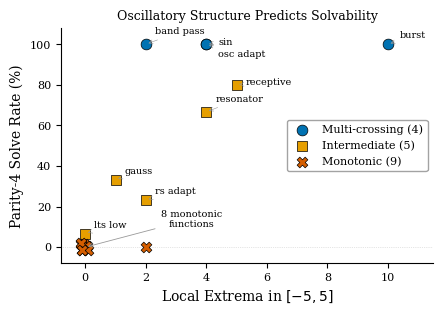

Write Python code to recreate this figure. (Note: this script raises an exception after producing the figure.)
#!/usr/bin/env python3
"""
Generate fig_zero_crossing.pdf for ALIFE 2026 Paper 1.

Oscillatory Structure vs Parity-4 Solve Rate:
Scatter plot showing that local extrema count (oscillatory richness)
predicts solvability better than simple zero-crossing count.

Per-function ablation data from: per_function_ablation_n30/
"""

import os
import numpy as np
import matplotlib.pyplot as plt
from scipy.signal import argrelextrema

# Publication style
plt.rcParams.update({
    'font.family': 'serif',
    'font.size': 9,
    'axes.labelsize': 10,
    'axes.titlesize': 11,
    'xtick.labelsize': 8,
    'ytick.labelsize': 8,
    'legend.fontsize': 8,
    'figure.dpi': 300,
    'savefig.dpi': 300,
    'savefig.bbox': 'tight',
})

# Colorblind-friendly palette (Wong 2011)
COLORS = {
    'blue': '#0072B2',
    'orange': '#E69F00',
    'green': '#009E73',
    'red': '#D55E00',
    'purple': '#CC79A7',
    'cyan': '#56B4E9',
    'gray': '#999999',
    'black': '#000000',
}


def count_local_extrema(func, x_range=(-5, 5), n_points=100000):
    """Count local extrema (peaks + troughs) of a function in the given range.

    Uses derivative sign changes to find extrema, then filters by minimum
    amplitude to exclude numerical noise while keeping real oscillations.
    """
    x = np.linspace(x_range[0], x_range[1], n_points)
    y = func(x)

    # Compute numerical derivative
    dy = np.diff(y)

    # Find sign changes in derivative (extrema locations)
    signs = np.sign(dy)
    # Remove zero-derivative regions
    signs[signs == 0] = 1
    sign_changes = np.diff(signs)

    # Maxima: derivative goes from + to - (sign_changes == -2)
    maxima_idx = np.where(sign_changes == -2)[0] + 1
    # Minima: derivative goes from - to + (sign_changes == 2)
    minima_idx = np.where(sign_changes == 2)[0] + 1

    all_extrema_idx = np.sort(np.concatenate([maxima_idx, minima_idx]))

    if len(all_extrema_idx) < 2:
        return len(all_extrema_idx)

    # Filter: require minimum amplitude between consecutive extrema
    # This removes tiny numerical artifacts while keeping real oscillations
    min_amplitude = 0.02  # 2% of typical function range
    filtered = [all_extrema_idx[0]]
    for i in range(1, len(all_extrema_idx)):
        amplitude = abs(y[all_extrema_idx[i]] - y[all_extrema_idx[i-1]])
        if amplitude > min_amplitude:
            filtered.append(all_extrema_idx[i])

    return len(filtered)


def count_zero_crossings(func, x_range=(-5, 5), n_points=100000):
    """Count zero crossings (sign changes) of a function."""
    x = np.linspace(x_range[0], x_range[1], n_points)
    y = func(x)
    signs = np.sign(y)
    sign_changes = np.abs(np.diff(signs))
    return int(np.sum(sign_changes == 2))


def get_function_implementations():
    """Define all 18 functions matching ACTIVATION_LIST exactly."""
    return {
        'tanh': lambda x: np.tanh(x),
        'sigmoid': lambda x: 1.0 / (1.0 + np.exp(-np.clip(x, -500, 500))),
        'relu': lambda x: np.maximum(0, x),
        'identity': lambda x: x,
        'sin': lambda x: np.sin(x),
        'gauss': lambda x: np.exp(-x**2),
        'lelu': lambda x: np.where(x > 0, x, 0.01 * x),
        'softplus': lambda x: np.log(1 + np.exp(np.clip(x, -500, 500))),
        'rs_adapt': lambda x: np.tanh(x) * (1 - 0.3 * np.abs(x)),
        'fs_fast': lambda x: 2 * np.maximum(0, x),
        'lts_low': lambda x: 1.0 / (1.0 + np.exp(-np.clip(2*x - 0.5, -500, 500))),
        'burst': lambda x: np.tanh(x) + 0.5 * np.sin(3*x),
        'resonator': lambda x: np.sin(x) * np.exp(-np.abs(x) / 3),
        'osc_adapt': lambda x: np.sin(x) * (1 - 0.2 * np.abs(x)),
        'gain_mod': lambda x: x / (1 + np.abs(x)),
        'receptive': lambda x: np.exp(-x**2) * np.cos(2*x),
        'band_pass': lambda x: np.exp(-np.abs(x - 1)) - np.exp(-np.abs(x + 1)),
        'integrate': lambda x: np.tanh(x) * (1 + 0.2 * np.exp(-np.abs(x))),
    }


# Solve rates from N=30 per-function ablation (Table 1 in paper)
SOLVE_RATES = {
    'sin': 100.0,
    'osc_adapt': 100.0,
    'burst': 100.0,
    'band_pass': 100.0,
    'receptive': 80.0,
    'resonator': 66.7,
    'gauss': 33.3,
    'rs_adapt': 23.3,
    'lts_low': 6.7,
    'tanh': 0.0,
    'sigmoid': 0.0,
    'relu': 0.0,
    'identity': 0.0,
    'lelu': 0.0,
    'softplus': 0.0,
    'fs_fast': 0.0,
    'gain_mod': 0.0,
    'integrate': 0.0,
}

# Categories for coloring
CATEGORIES = {
    'sin': 'Multi-crossing',
    'osc_adapt': 'Multi-crossing',
    'burst': 'Multi-crossing',
    'band_pass': 'Multi-crossing',
    'receptive': 'Intermediate',
    'resonator': 'Intermediate',
    'gauss': 'Intermediate',
    'rs_adapt': 'Intermediate',
    'lts_low': 'Intermediate',
    'tanh': 'Monotonic',
    'sigmoid': 'Monotonic',
    'relu': 'Monotonic',
    'identity': 'Monotonic',
    'lelu': 'Monotonic',
    'softplus': 'Monotonic',
    'fs_fast': 'Monotonic',
    'gain_mod': 'Monotonic',
    'integrate': 'Monotonic',
}

CATEGORY_COLORS = {
    'Multi-crossing': COLORS['blue'],
    'Intermediate': COLORS['orange'],
    'Monotonic': COLORS['red'],
}

CATEGORY_MARKERS = {
    'Multi-crossing': 'o',
    'Intermediate': 's',
    'Monotonic': 'X',
}


def main():
    funcs = get_function_implementations()

    # Compute local extrema for each function
    extrema_counts = {}
    zero_crossings = {}
    for name, func in funcs.items():
        extrema_counts[name] = count_local_extrema(func)
        zero_crossings[name] = count_zero_crossings(func)

    # Print comparison table
    print(f"{'Function':<14} {'Extrema':<10} {'ZeroCross':<12} {'Solve%':<10} {'Category'}")
    print("-" * 60)
    for name in sorted(extrema_counts, key=lambda n: -extrema_counts[n]):
        print(f"{name:<14} {extrema_counts[name]:<10} {zero_crossings[name]:<12} "
              f"{SOLVE_RATES[name]:<10.1f} {CATEGORIES[name]}")

    # Create figure, use local extrema as primary metric
    fig, ax = plt.subplots(figsize=(4.5, 3.2))

    # Jitter for overlapping points at (0, 0)
    np.random.seed(42)

    # Plot by category for legend
    for cat in ['Multi-crossing', 'Intermediate', 'Monotonic']:
        cat_names = [n for n in extrema_counts if CATEGORIES[n] == cat]
        x_vals = []
        y_vals = []
        for n in cat_names:
            x = extrema_counts[n]
            y = SOLVE_RATES[n]
            # Add small jitter to separate overlapping points
            if x == 0 and y == 0:
                x += np.random.uniform(-0.15, 0.15)
                y += np.random.uniform(-2, 2)
            x_vals.append(x)
            y_vals.append(y)

        ax.scatter(x_vals, y_vals,
                   c=CATEGORY_COLORS[cat],
                   marker=CATEGORY_MARKERS[cat],
                   s=60, edgecolors=COLORS['black'], linewidths=0.5,
                   label=f'{cat} ({len(cat_names)})',
                   zorder=3)

    # Label notable points
    # Functions that need labeling (skip the 0,0 cluster)
    label_config = {
        'sin': (0.4, 0),
        'osc_adapt': (0.4, -6),
        'burst': (0.4, 3),
        'band_pass': (0.3, 5),
        'receptive': (0.3, 0),
        'resonator': (0.3, 5),
        'gauss': (0.3, 3),
        'rs_adapt': (0.3, 3),
        'lts_low': (0.3, 3),
    }

    for name, (dx, dy) in label_config.items():
        x = extrema_counts[name]
        y = SOLVE_RATES[name]
        label = name.replace('_', ' ')
        ax.annotate(label, xy=(x, y),
                    xytext=(x + dx, y + dy),
                    fontsize=7, ha='left',
                    arrowprops=dict(arrowstyle='->', color=COLORS['gray'], lw=0.4))

    # Label the 0-extrema, 0% cluster (placed to the right to avoid overlap)
    zero_mono = [n for n in extrema_counts
                 if extrema_counts[n] == 0 and SOLVE_RATES[n] == 0]
    if zero_mono:
        ax.annotate(f'{len(zero_mono)} monotonic\nfunctions',
                    xy=(0, 0), xytext=(3.5, 10),
                    fontsize=7, ha='center', color=COLORS['black'],
                    arrowprops=dict(arrowstyle='->', color=COLORS['gray'], lw=0.6))

    ax.set_xlabel('Local Extrema in $[-5, 5]$')
    ax.set_ylabel('Parity-4 Solve Rate (%)')
    ax.set_title('Oscillatory Structure Predicts Solvability', fontsize=9)

    ax.set_ylim(-8, 108)
    ax.set_xlim(-0.8, max(extrema_counts.values()) + 1.5)

    ax.axhline(y=0, color=COLORS['gray'], linestyle=':', linewidth=0.5, alpha=0.5)

    ax.legend(loc='center right', framealpha=0.9, edgecolor=COLORS['gray'])

    ax.spines['top'].set_visible(False)
    ax.spines['right'].set_visible(False)

    # N annotation removed per paper revision

    plt.tight_layout()

    script_dir = os.path.join(os.path.dirname(os.path.abspath(__file__)), '..', '..', 'figures')
    os.makedirs(script_dir, exist_ok=True)
    pdf_path = os.path.join(script_dir, 'fig_zero_crossing.pdf')
    png_path = os.path.join(script_dir, 'fig_zero_crossing.png')

    plt.savefig(pdf_path, format='pdf', bbox_inches='tight')
    plt.savefig(png_path, format='png', dpi=300, bbox_inches='tight')
    plt.close()
    print(f"\nGenerated: {pdf_path}")
    print(f"Generated: {png_path}")


if __name__ == '__main__':
    main()
